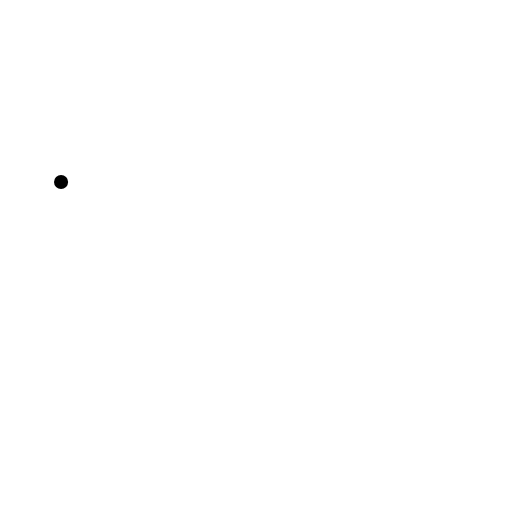
t = 0.00 s
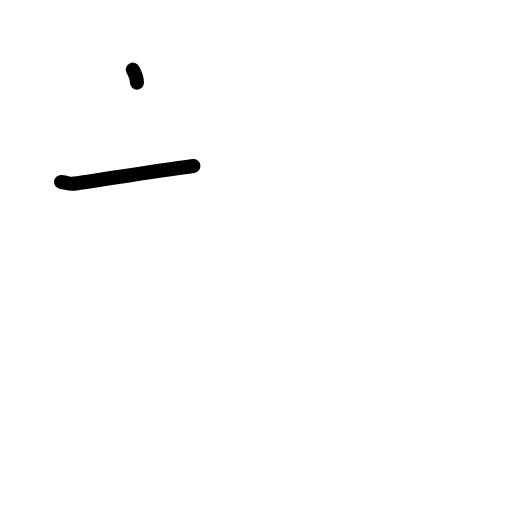
t = 1.17 s
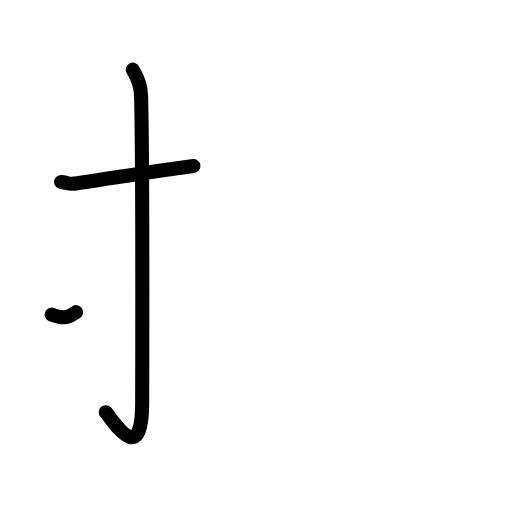
t = 2.38 s
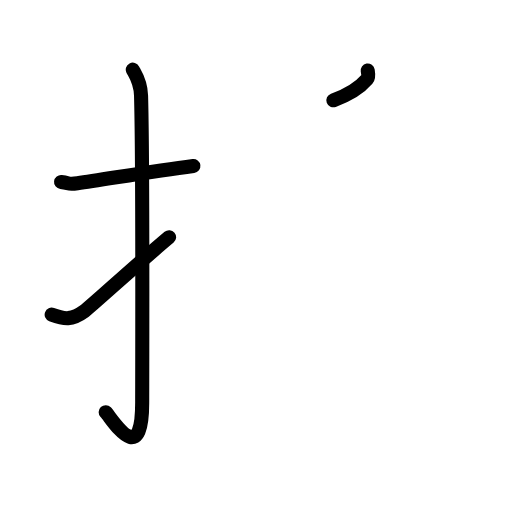
t = 3.63 s
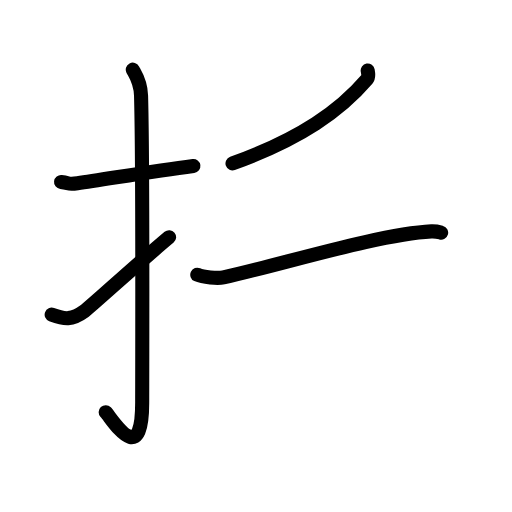
t = 4.83 s
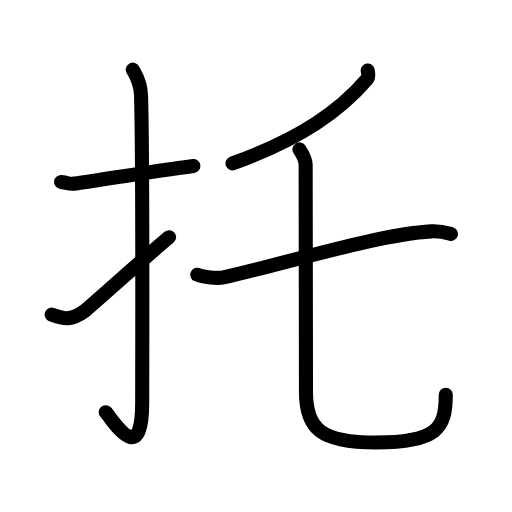
t = 6.00 s

The animated SVG that drew these frames (rendered in a browser with its animation timeline set to each time). Animation: 21 SMIL elements (animate=21); one cycle of 6.00 s.

<?xml version="1.0" encoding="UTF-8"?>
<!--
AniKanjiVG is licensed by CC-BY-SA Paul C. Sommerhoff (https://bitbucket.org/sommerhoff/anikanjivg).
AniKanjiVG uses KanjiVG which is licensed by CC-BY-SA Ulrich Apel (http://kanjivg.tagaini.net).
See also http://creativecommons.org/licenses/by-sa/3.0/
-->
<svg xmlns:kvg='http://kanjivg.tagaini.net' xmlns='http://www.w3.org/2000/svg' width='109' height='109' viewBox='0 0 109 109' style='fill:none;stroke:#000000;stroke-width:3;stroke-linecap:round;stroke-linejoin:round;' id="kvg:kanji_06258"><g id="kvg:06258" kvg:element="托"><g id="kvg:06258-g1" kvg:element="扌" kvg:variant="true" kvg:original="手" kvg:position="left" kvg:radical="general"><path id="kvg:06258-s1" kvg:type="㇐" d="M13,38.75C15.08,39,14.27,39.3,16.5,39c5.5-0.75,15.5-2.5,24.67-3.67"><animate attributeName="d" begin="0.0s" dur="0.5s" from="M13,38.75C13,38.75,13,38.75,13,38.75" to="M13,38.75C15.08,39,14.27,39.3,16.5,39" />
<animate attributeName="d" begin="0.5s" dur="0.5s" from="M13,38.75C15.08,39,14.27,39.3,16.5,39c0,0,0,0,0,0,0" to="M13,38.75C15.08,39,14.27,39.3,16.5,39c5.5-0.75,15.5-2.5,24.67-3.67" />
</path>
<path id="kvg:06258-s2" kvg:type="㇚" d="M28.27,14.83c0.48,0.92,1.67,2.49,1.76,5.52c0.4,14.55,0.24,60.44,0.24,65.4c0,14.25-6.32,3.53-7.77,2"><animate attributeName="d" begin="1.0s" dur="0.3333333333333333s" from="M28.27,14.83C28.27,14.83,28.27,14.83,28.27,14.83" to="M28.27,14.83c0.48,0.92,1.67,2.49,1.76,5.52" />
<animate attributeName="d" begin="1.3333333333333333s" dur="0.3333333333333333s" from="M28.27,14.83c0.48,0.92,1.67,2.49,1.76,5.52c0,0,0,0,0,0,0" to="M28.27,14.83c0.48,0.92,1.67,2.49,1.76,5.52c0.4,14.55,0.24,60.44,0.24,65.4" />
<animate attributeName="d" begin="1.6666666666666665s" dur="0.3333333333333333s" from="M28.27,14.83c0.48,0.92,1.67,2.49,1.76,5.52c0.4,14.55,0.24,60.44,0.24,65.4c0,0,0,0,0,0,0" to="M28.27,14.83c0.48,0.92,1.67,2.49,1.76,5.52c0.4,14.55,0.24,60.44,0.24,65.4c0,14.25-6.32,3.53-7.77,2" />
<animate attributeName="d" begin="0s" dur="1.0s" from="M-100,-100" to="M-100,-100" />
</path>
<path id="kvg:06258-s3" kvg:type="㇀" d="M11,66.98c2.75,1.02,4.31,1.22,6.94-0.71C19.48,65.13,29.44,55.98,36,50.5"><animate attributeName="d" begin="2.0s" dur="0.5s" from="M11,66.98C11,66.98,11,66.98,11,66.98" to="M11,66.98c2.75,1.02,4.31,1.22,6.94-0.71" />
<animate attributeName="d" begin="2.5s" dur="0.5s" from="M11,66.98c2.75,1.02,4.31,1.22,6.94-0.71c0,0,0,0,0,0,0" to="M11,66.98c2.75,1.02,4.31,1.22,6.94-0.71C19.48,65.13,29.44,55.98,36,50.5" />
<animate attributeName="d" begin="0s" dur="2.0s" from="M-100,-100" to="M-100,-100" />
</path>
</g>
<g id="kvg:06258-g2" kvg:position="right"><g id="kvg:06258-g3" kvg:element="丿" kvg:position="top"><path id="kvg:06258-s4" kvg:type="㇒" d="M78.28,15c0.08,0.47,0.3,1.34-0.15,1.87C72.5,23.45,64.17,29.49,49.5,34.79"><animate attributeName="d" begin="3.0s" dur="0.5s" from="M78.28,15C78.28,15,78.28,15,78.28,15" to="M78.28,15c0.08,0.47,0.3,1.34-0.15,1.87" />
<animate attributeName="d" begin="3.5s" dur="0.5s" from="M78.28,15c0.08,0.47,0.3,1.34-0.15,1.87c0,0,0,0,0,0,0" to="M78.28,15c0.08,0.47,0.3,1.34-0.15,1.87C72.5,23.45,64.17,29.49,49.5,34.79" />
<animate attributeName="d" begin="0s" dur="3.0s" from="M-100,-100" to="M-100,-100" />
</path>
</g>
<g id="kvg:06258-g4" kvg:element="七" kvg:position="bottom"><g id="kvg:06258-g5" kvg:element="一"><path id="kvg:06258-s5" kvg:type="㇐" d="M42,58.49c1.19,0.56,4.38,0.81,5.56,0.56c11.7-2.52,33.18-9.24,44.28-9.79c1.98-0.1,3.17,0.27,4.16,0.55"><animate attributeName="d" begin="4.0s" dur="0.3333333333333333s" from="M42,58.49C42,58.49,42,58.49,42,58.49" to="M42,58.49c1.19,0.56,4.38,0.81,5.56,0.56" />
<animate attributeName="d" begin="4.333333333333333s" dur="0.3333333333333333s" from="M42,58.49c1.19,0.56,4.38,0.81,5.56,0.56c0,0,0,0,0,0,0" to="M42,58.49c1.19,0.56,4.38,0.81,5.56,0.56c11.7-2.52,33.18-9.24,44.28-9.79" />
<animate attributeName="d" begin="4.666666666666667s" dur="0.3333333333333333s" from="M42,58.49c1.19,0.56,4.38,0.81,5.56,0.56c11.7-2.52,33.18-9.24,44.28-9.79c0,0,0,0,0,0,0" to="M42,58.49c1.19,0.56,4.38,0.81,5.56,0.56c11.7-2.52,33.18-9.24,44.28-9.79c1.98-0.1,3.17,0.27,4.16,0.55" />
<animate attributeName="d" begin="0s" dur="4.0s" from="M-100,-100" to="M-100,-100" />
</path>
</g>
<path id="kvg:06258-s6" kvg:type="㇟" d="M63.75,31.79c0.56,0.84,1.32,2.22,1.32,3.36c0,3.55,0.07,44.83,0.07,48.31c0,7.79,3.11,10.75,14.88,10.75c13.01,0,14.88-3.01,14.88-10.18"><animate attributeName="d" begin="5.0s" dur="0.25s" from="M63.75,31.79C63.75,31.79,63.75,31.79,63.75,31.79" to="M63.75,31.79c0.56,0.84,1.32,2.22,1.32,3.36" />
<animate attributeName="d" begin="5.25s" dur="0.25s" from="M63.75,31.79c0.56,0.84,1.32,2.22,1.32,3.36c0,0,0,0,0,0,0" to="M63.75,31.79c0.56,0.84,1.32,2.22,1.32,3.36c0,3.55,0.07,44.83,0.07,48.31" />
<animate attributeName="d" begin="5.5s" dur="0.25s" from="M63.75,31.79c0.56,0.84,1.32,2.22,1.32,3.36c0,3.55,0.07,44.83,0.07,48.31c0,0,0,0,0,0,0" to="M63.75,31.79c0.56,0.84,1.32,2.22,1.32,3.36c0,3.55,0.07,44.83,0.07,48.31c0,7.79,3.11,10.75,14.88,10.75" />
<animate attributeName="d" begin="5.75s" dur="0.25s" from="M63.75,31.79c0.56,0.84,1.32,2.22,1.32,3.36c0,3.55,0.07,44.83,0.07,48.31c0,7.79,3.11,10.75,14.88,10.75c0,0,0,0,0,0,0" to="M63.75,31.79c0.56,0.84,1.32,2.22,1.32,3.36c0,3.55,0.07,44.83,0.07,48.31c0,7.79,3.11,10.75,14.88,10.75c13.01,0,14.88-3.01,14.88-10.18" />
<animate attributeName="d" begin="0s" dur="5.0s" from="M-100,-100" to="M-100,-100" />
</path>
</g>
</g>
</g>
</svg>
